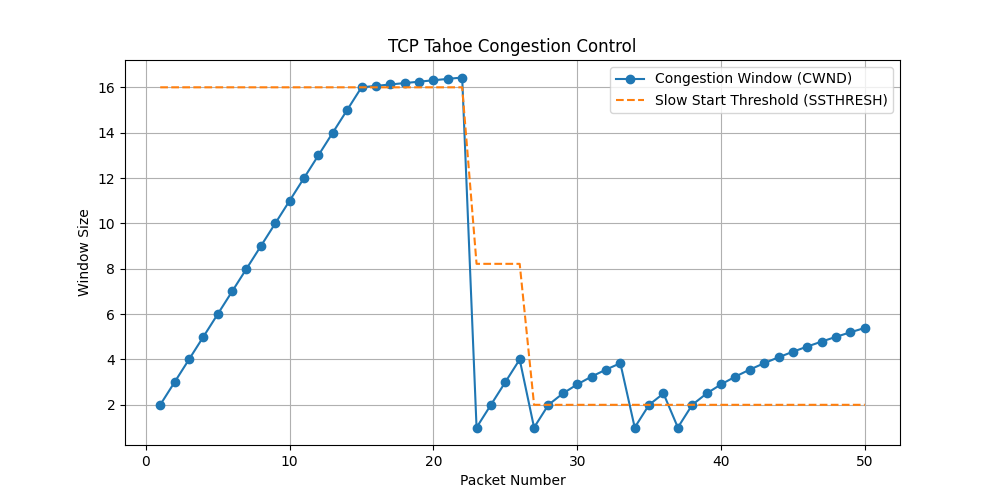

Data behind this chart, as committed beside it:
Packet, State, CWND, SSTHRESH
1, slow_start, 2, 16
2, slow_start, 3, 16
3, slow_start, 4, 16
4, slow_start, 5, 16
5, slow_start, 6, 16
6, slow_start, 7, 16
7, slow_start, 8, 16
8, slow_start, 9, 16
9, slow_start, 10, 16
10, slow_start, 11, 16
11, slow_start, 12, 16
12, slow_start, 13, 16
13, slow_start, 14, 16
14, slow_start, 15, 16
15, congestion_avoidance, 16, 16
16, congestion_avoidance, 16.06, 16
17, congestion_avoidance, 16.12, 16
18, congestion_avoidance, 16.19, 16
19, congestion_avoidance, 16.25, 16
20, congestion_avoidance, 16.31, 16
21, congestion_avoidance, 16.37, 16
22, congestion_avoidance, 16.43, 16
23, slow_start, 1, 8.216
24, slow_start, 2, 8.216
25, slow_start, 3, 8.216
26, slow_start, 4, 8.216
27, slow_start, 1, 2.0
28, congestion_avoidance, 2, 2.0
29, congestion_avoidance, 2.5, 2.0
30, congestion_avoidance, 2.9, 2.0
31, congestion_avoidance, 3.245, 2.0
32, congestion_avoidance, 3.553, 2.0
33, congestion_avoidance, 3.834, 2.0
34, slow_start, 1, 2
35, congestion_avoidance, 2, 2
36, congestion_avoidance, 2.5, 2
37, slow_start, 1, 2
38, congestion_avoidance, 2, 2
39, congestion_avoidance, 2.5, 2
40, congestion_avoidance, 2.9, 2
41, congestion_avoidance, 3.245, 2
42, congestion_avoidance, 3.553, 2
43, congestion_avoidance, 3.834, 2
44, congestion_avoidance, 4.095, 2
45, congestion_avoidance, 4.339, 2
46, congestion_avoidance, 4.57, 2
47, congestion_avoidance, 4.789, 2
48, congestion_avoidance, 4.998, 2
49, congestion_avoidance, 5.198, 2
50, congestion_avoidance, 5.39, 2
